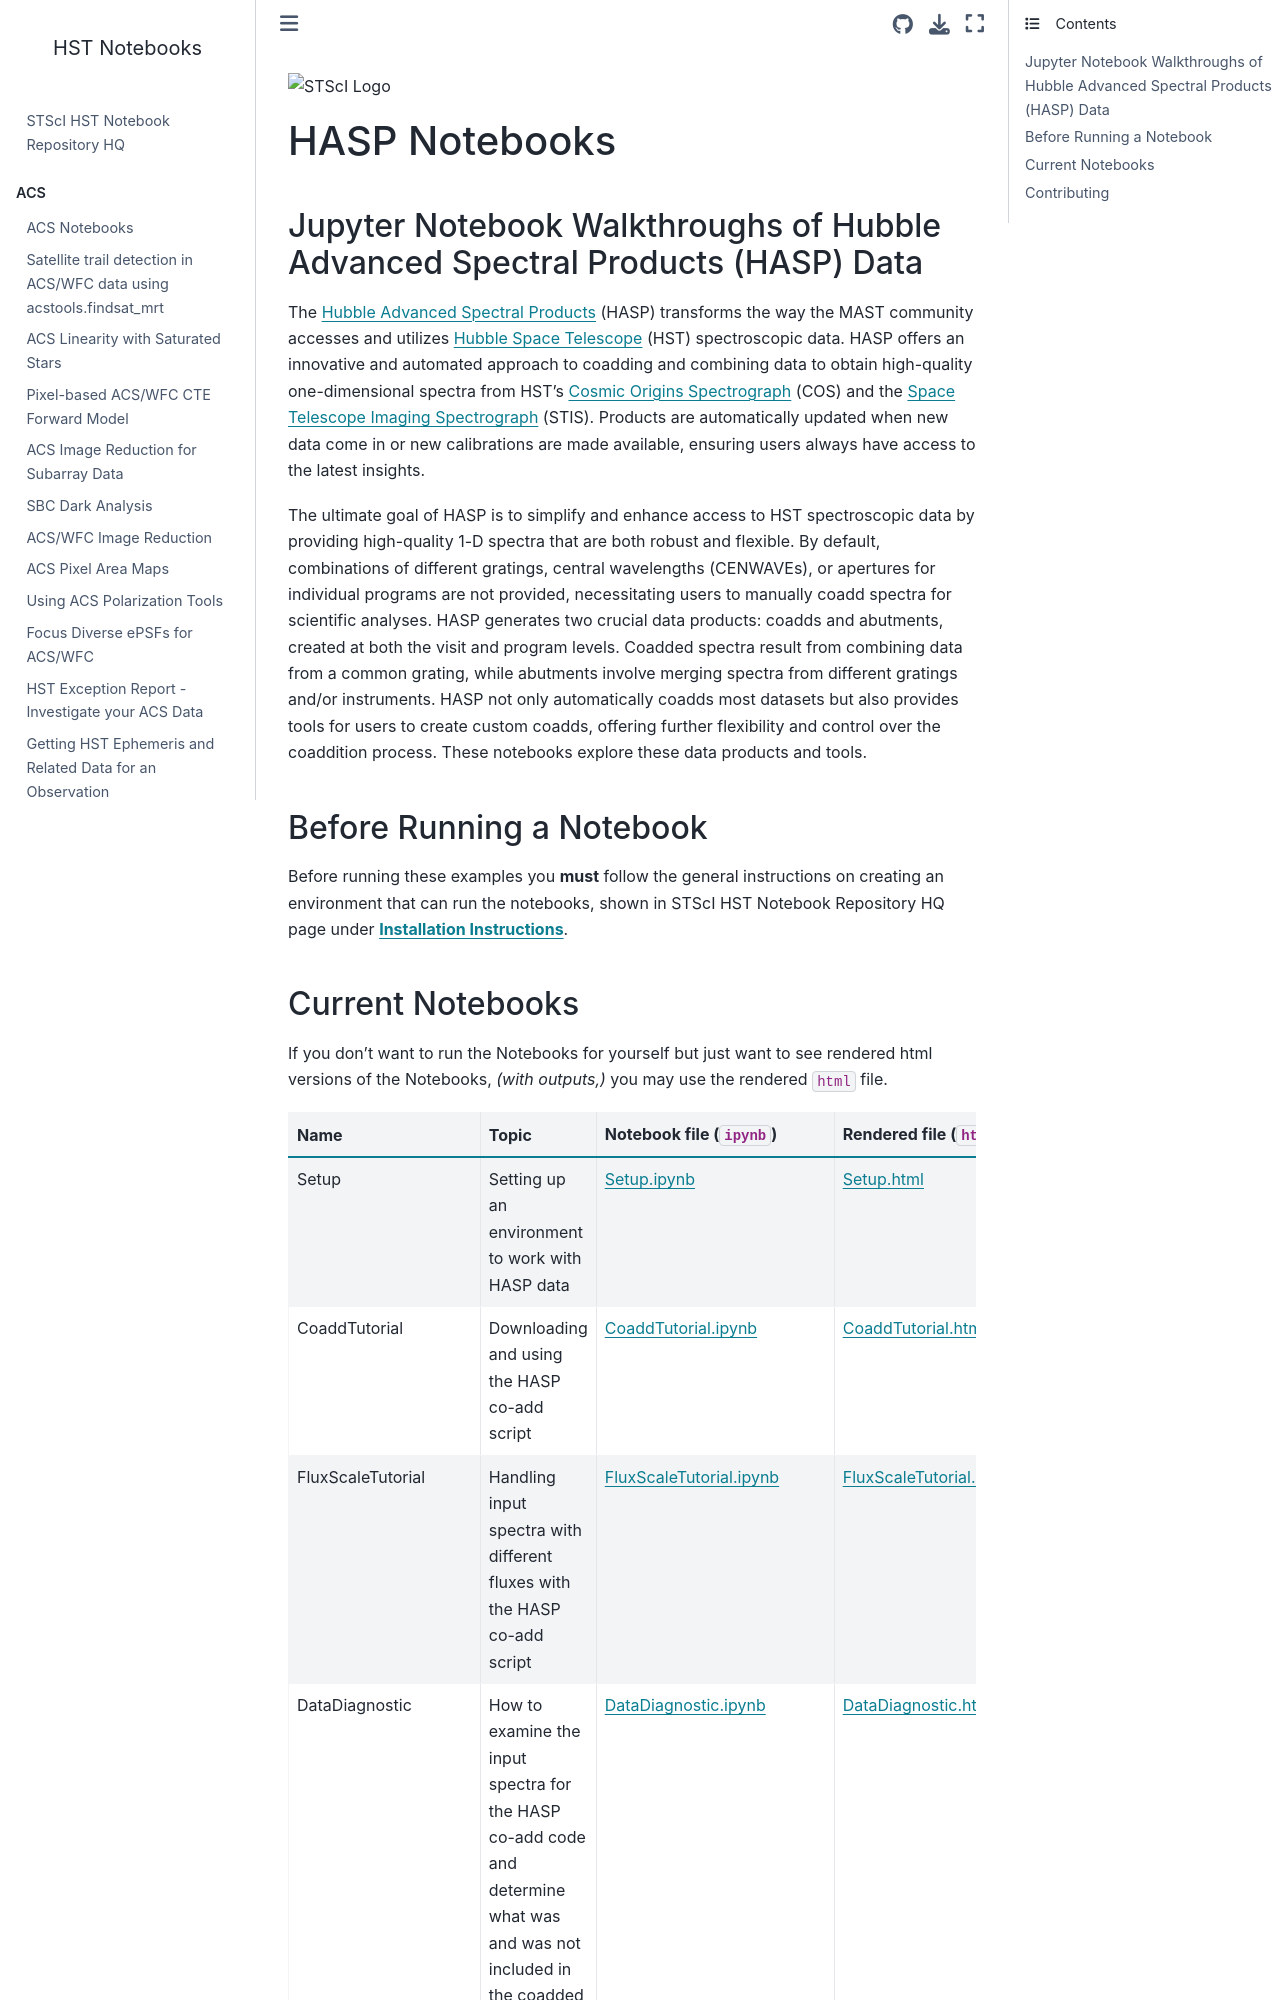

repository: annapayne/hst_notebooks · page: notebooks/HASP/README.html · generator: jekyll

![STScI Logo](../../_static/stsci_header.png)

# HASP Notebooks 

## Jupyter Notebook Walkthroughs of Hubble Advanced Spectral Products (HASP) Data
The [Hubble Advanced Spectral Products](https://www.stsci.edu/files/live/sites/www/files/home/hst/instrumentation/cos/documentation/instrument-science-reports-isrs/_documents/ISR2024-01.pdf) (HASP) transforms the way the MAST community accesses and utilizes [Hubble Space Telescope](https://www.stsci.edu/hst/about) (HST) spectroscopic data. HASP offers an innovative and automated approach to coadding and combining data to obtain high-quality one-dimensional spectra from HST's [Cosmic Origins Spectrograph](https://www.stsci.edu/hst/instrumentation/cos) (COS) and the [Space Telescope Imaging Spectrograph](https://www.stsci.edu/hst/instrumentation/stis) (STIS). Products are automatically updated when new data come in or new calibrations are made available, ensuring users always have access to the latest insights.

The ultimate goal of HASP is to simplify and enhance access to HST spectroscopic data by providing high-quality 1-D spectra that are both robust and flexible. By default, combinations of different gratings, central wavelengths (CENWAVEs), or apertures for individual programs are not provided, necessitating users to manually coadd spectra for scientific analyses. HASP generates two crucial data products: coadds and abutments, created at both the visit and program levels. Coadded spectra result from combining data from a common grating, while abutments involve merging spectra from different gratings and/or instruments. HASP not only automatically coadds most datasets but also provides tools for users to create custom coadds, offering further flexibility and control over the coaddition process. These notebooks explore these data products and tools. 


## Before Running a Notebook
Before running these examples you **must** follow the general instructions on creating an environment that can run the notebooks, shown in STScI HST Notebook Repository HQ page under [**Installation Instructions**](https://spacetelescope.github.io/hst_notebooks/index.html).
